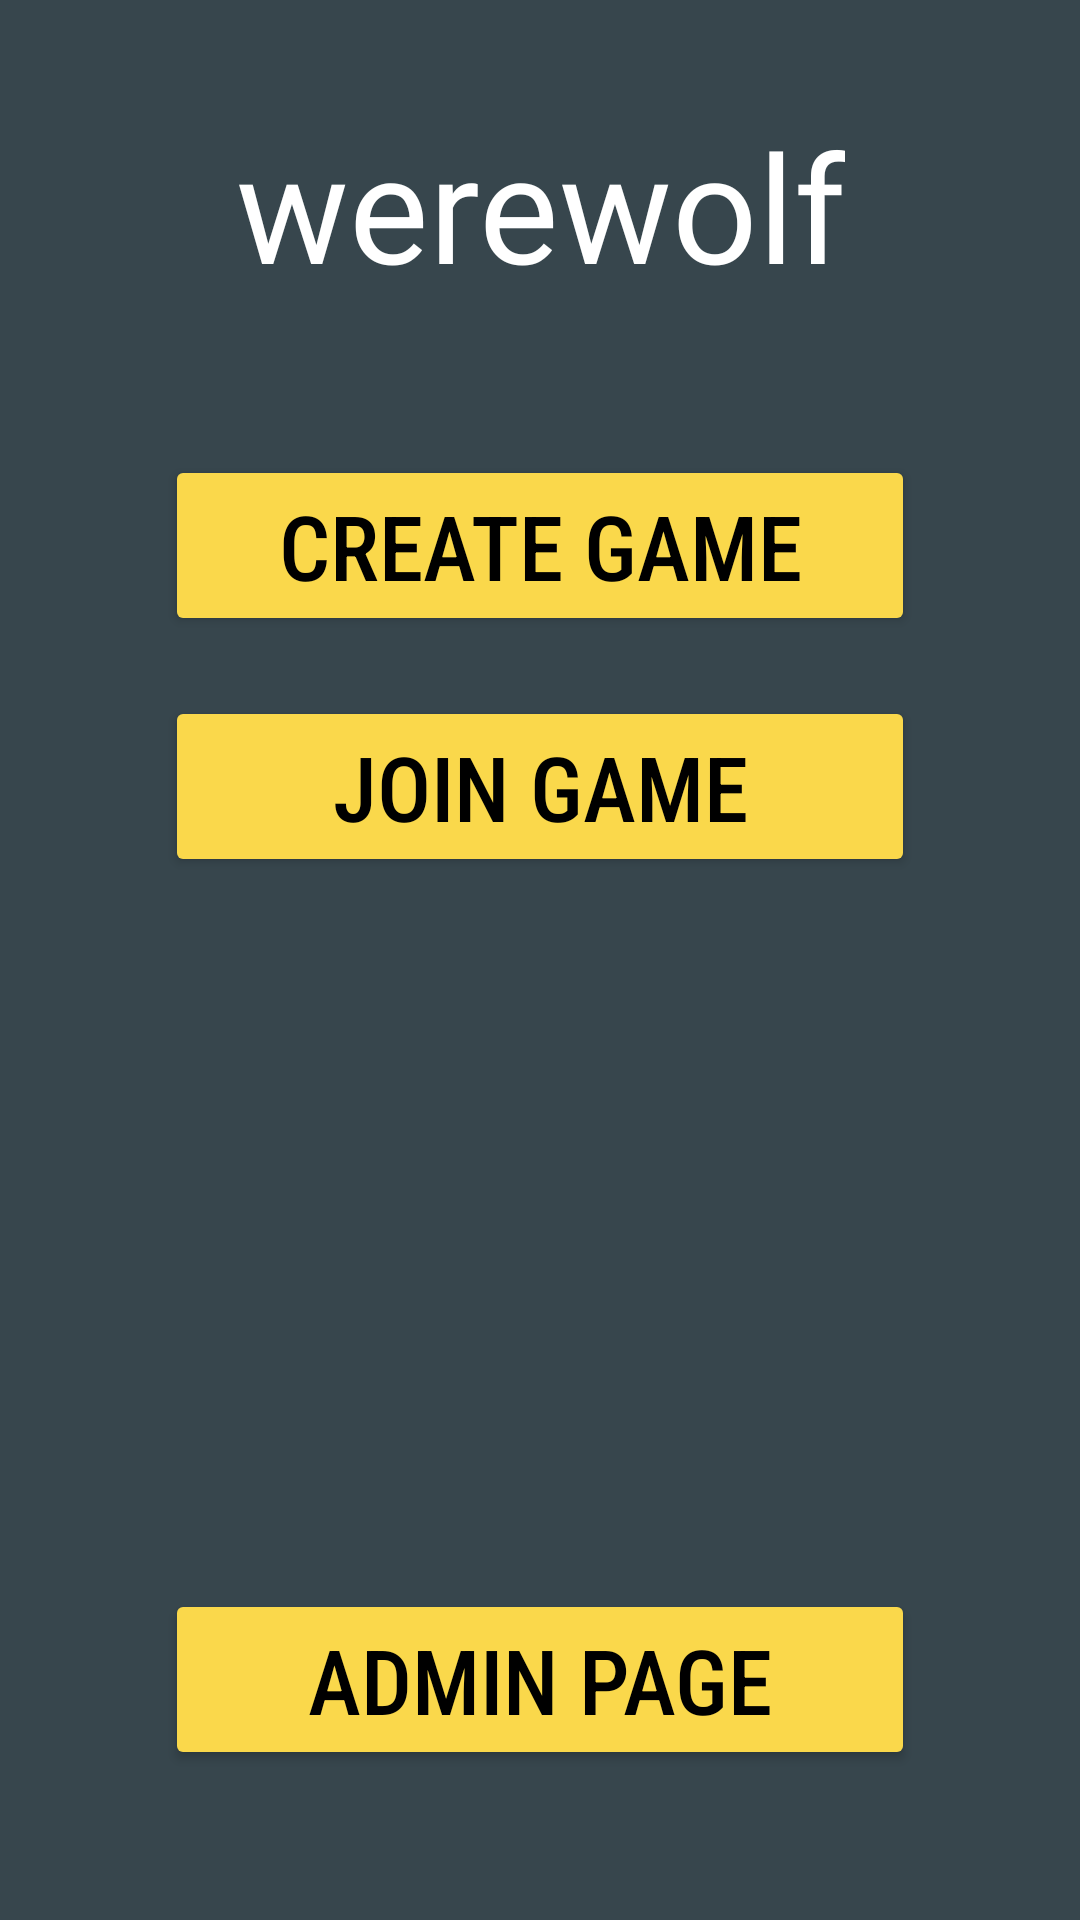

Produce the Android XML layout that renders to this screen, including the resource entries it uses.
<!-- AndroidManifest.xml: application theme Theme.WerewolfClient -->
<!-- res/layout/fragment_home.xml -->
<?xml version="1.0" encoding="utf-8"?>
<LinearLayout xmlns:android="http://schemas.android.com/apk/res/android"
    android:layout_width="match_parent"
    android:layout_height="match_parent"
    android:layout_marginStart="20dp"
    android:layout_marginEnd="20dp"
    android:orientation="vertical"
    android:background="@color/dGray">

    <TextView
        android:id="@+id/title"
        android:layout_width="wrap_content"
        android:layout_height="wrap_content"
        android:layout_gravity="center_horizontal"
        android:gravity="center"
        android:layout_marginTop="35dp"
        android:fontFamily="@font/gagalin"
        android:text="werewolf"
        android:textColor="@color/white"
        android:textSize="50dp" />

    <Button
        android:id="@+id/createGameBtn"
        android:layout_width="250dp"
        android:layout_height="wrap_content"
        android:layout_marginTop="50dp"
        android:layout_gravity="center_horizontal"
        android:backgroundTint="@color/yellow"
        android:text="Create Game"
        android:textSize="30dp"
        android:fontFamily="sans-serif-condensed-medium"
        android:textColor="@color/black" />

    <Button
        android:id="@+id/joinGameBtn"
        android:layout_width="250dp"
        android:layout_height="wrap_content"
        android:layout_marginTop="20dp"
        android:layout_gravity="center_horizontal"
        android:backgroundTint="@color/yellow"
        android:text="Join Game"
        android:textSize="30dp"
        android:fontFamily="sans-serif-condensed-medium"
        android:textColor="@color/black" />

    <View
        android:layout_width="0dp"
        android:layout_height="0dp"
        android:layout_weight="1" />
    <Button
        android:id="@+id/adminBtn"
        android:layout_width="250dp"
        android:layout_height="wrap_content"
        android:layout_marginBottom="50dp"
        android:layout_gravity="center_horizontal"
        android:backgroundTint="@color/yellow"
        android:text="Admin Page"
        android:textSize="30dp"
        android:fontFamily="sans-serif-condensed-medium"
        android:textColor="@color/black" />

</LinearLayout>
<!-- resources referenced by this layout -->
<resources>
  <color name="black">#FF000000</color>
  <color name="dGray">#37464D</color>
  <color name="white">#FFFFFFFF</color>
  <color name="yellow">#FAD84B</color>
  <style name="Theme.WerewolfClient" parent="Base.Theme.WerewolfClient" />
  <style name="Base.Theme.WerewolfClient" parent="Theme.Material3.DayNight.NoActionBar">
          
          
          <item name="android:layoutDirection">ltr</item>
      </style>
</resources>
